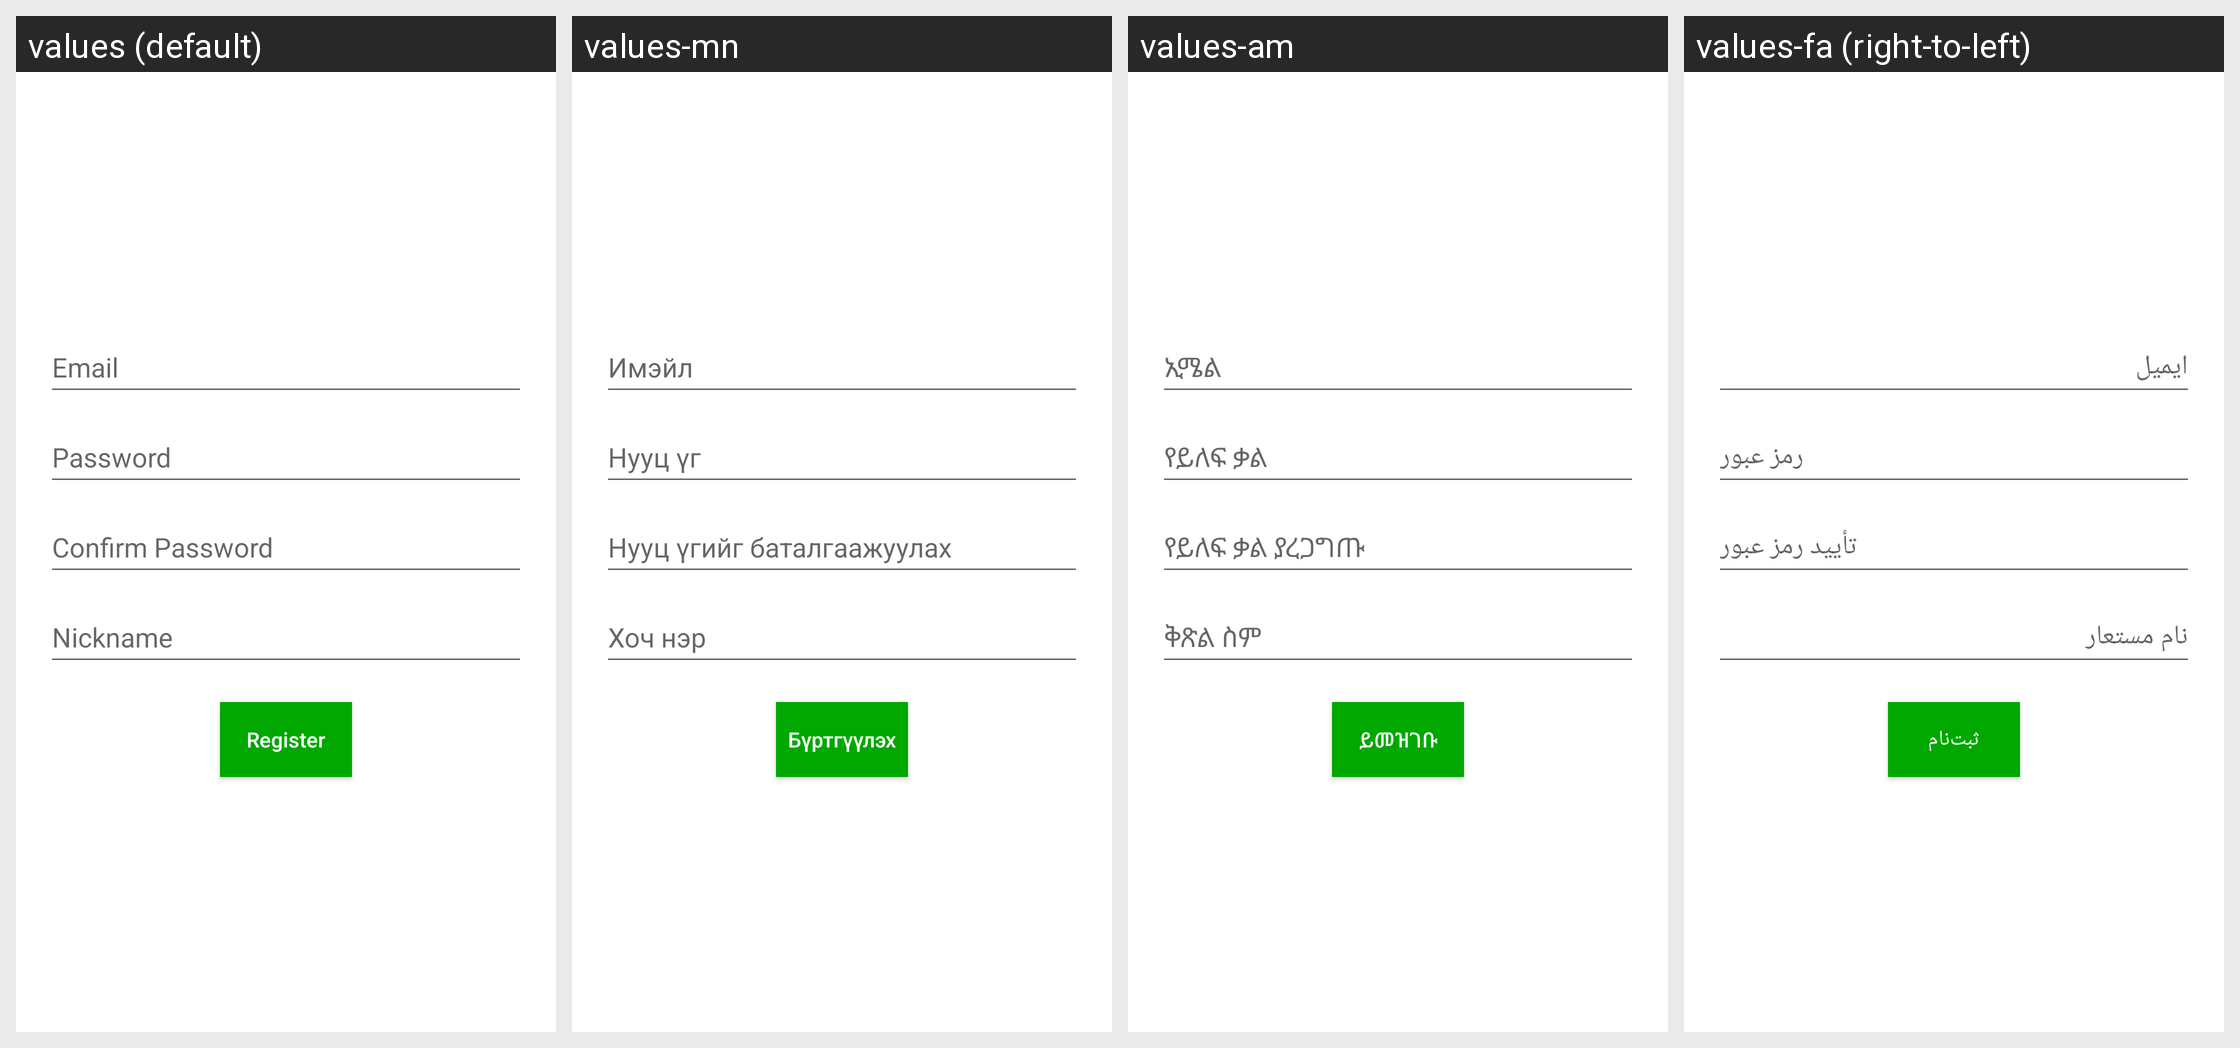

Strings drawn on this Android screen and how each of the app's shown locales translates them:
Android screen res/layout/activity_register_account.xml rendered under 4 locales, left to right: values (default), values-mn, values-am, values-fa (right-to-left). Device: Nexus 5 (rendered at 1080×1920; each locale shown at half size, 540×960, under a caption strip naming it); theme AppTheme.
Other locales in the repository, not shown: values-ar, values-bn, values-de, values-es, values-fr, values-hi, values-km, values-lo, values-mg, values-my, values-ne, values-pl, values-si, values-so, values-sw, values-ur.
Strings drawn on this screen, with the default value and each locale's value (text and hints the layout hard-codes, and strings that could not be matched under every locale, appear in the picture but are not listed):

email
  values: Email
  values-mn: Имэйл
  values-am: ኢሜል
  values-fa: ایمیل

password
  values: Password
  values-mn: Нууц үг
  values-am: የይለፍ ቃል
  values-fa: رمز عبور

confirm_password
  values: Confirm Password
  values-mn: Нууц үгийг баталгаажуулах
  values-am: የይለፍ ቃል ያረጋግጡ
  values-fa: تأیید رمز عبور

nickname
  values: Nickname
  values-mn: Хоч нэр
  values-am: ቅጽል ስም
  values-fa: نام مستعار

register
  values: Register
  values-mn: Бүртгүүлэх
  values-am: ይመዝገቡ
  values-fa: ثبت‌نام
